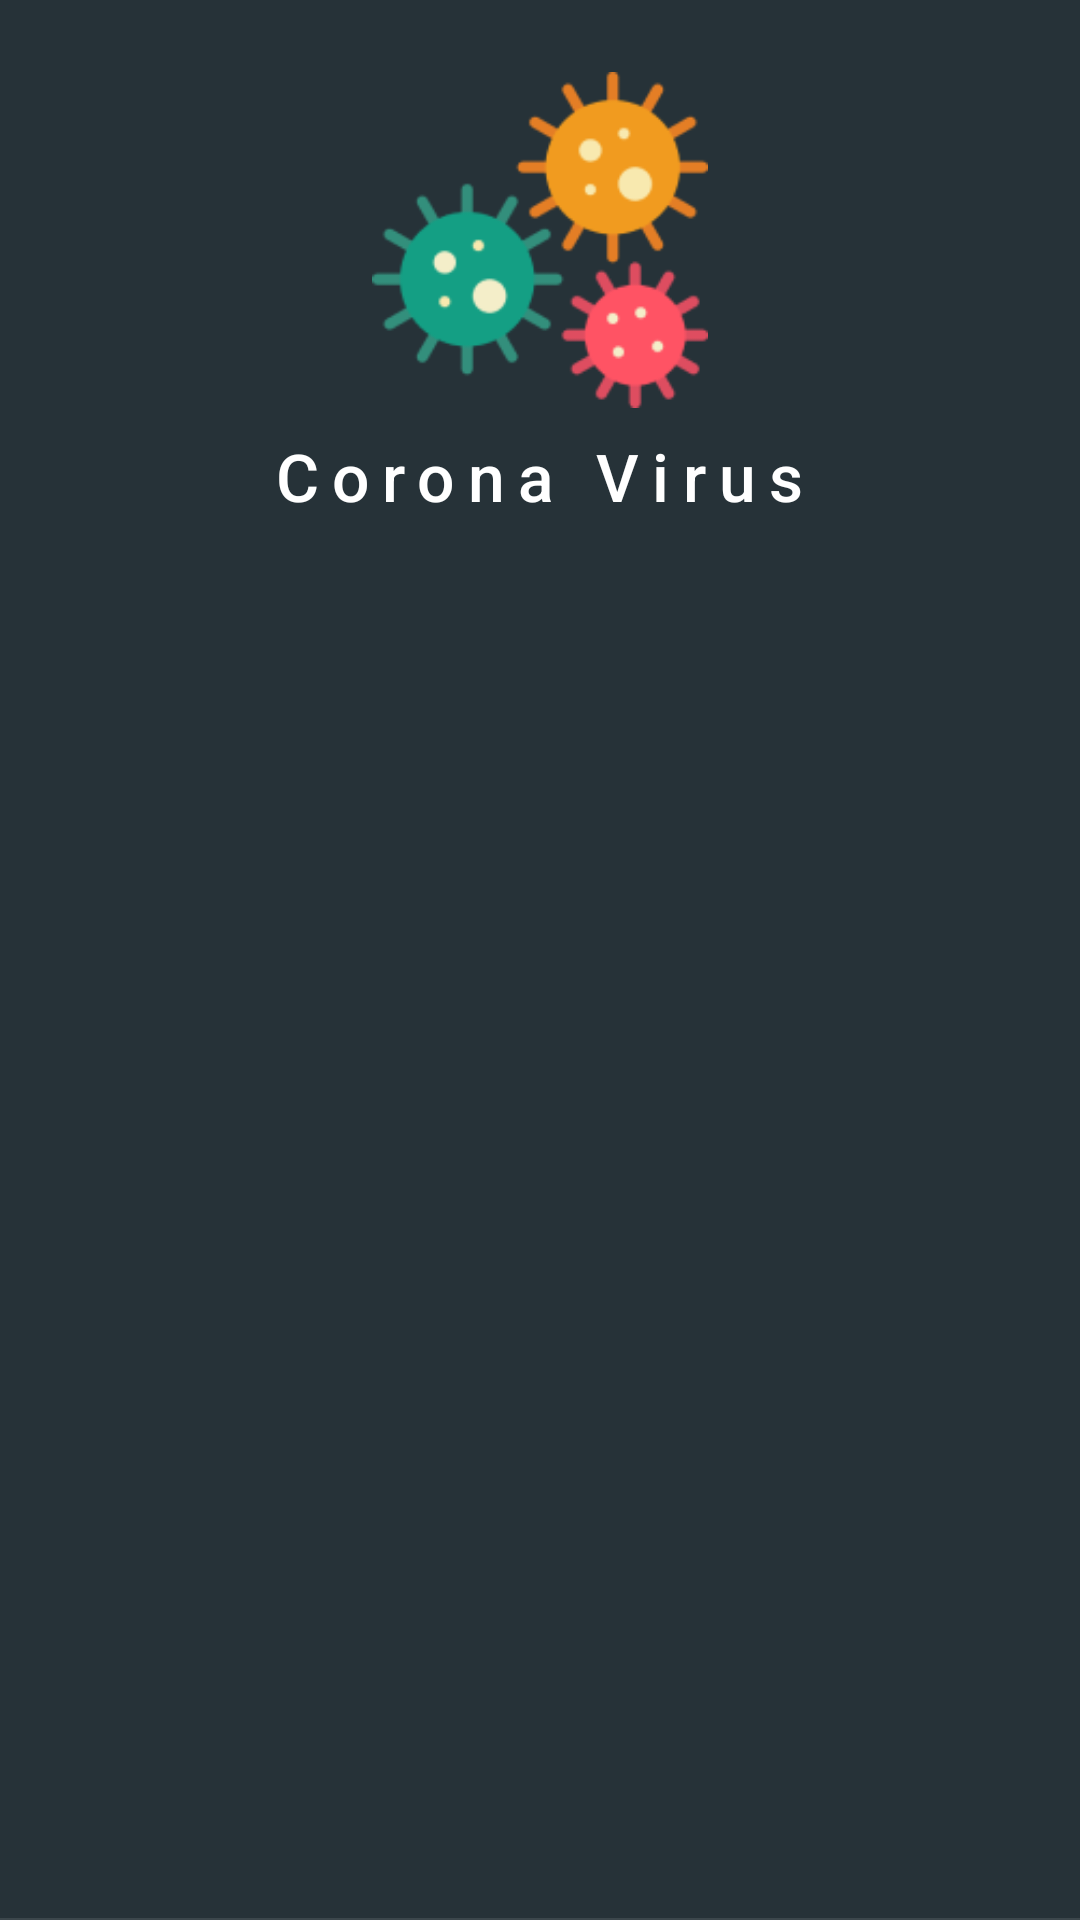

Here is an Android app screen rendered from its layout file. Give the layout XML and the strings, colors and styles it references.
<!-- AndroidManifest.xml: application theme Theme.Covid19App -->
<!-- res/layout/nav_header_main.xml -->
<?xml version="1.0" encoding="utf-8"?>
<RelativeLayout xmlns:android="http://schemas.android.com/apk/res/android"
    xmlns:app="http://schemas.android.com/apk/res-auto"
    android:layout_width="match_parent"
    android:layout_height="@dimen/nav_header_height"
    android:background="@color/purple_200"
    android:orientation="vertical"
    android:theme="@style/ThemeOverlay.AppCompat.Dark">

    <ImageView
        android:id="@+id/imageView"
        android:layout_width="120dp"
        android:layout_height="120dp"
        android:layout_centerHorizontal="true"
        android:layout_marginTop="16dp"
        android:contentDescription="@string/nav_header_desc"
        android:paddingTop="@dimen/nav_header_vertical_spacing"
        app:srcCompat="@drawable/coronavirus" />

    <TextView
        android:layout_width="wrap_content"
        android:layout_height="wrap_content"
        android:layout_below="@id/imageView"
        android:layout_centerHorizontal="true"
        android:fontFamily="sans-serif-medium"
        android:letterSpacing="0.2"
        android:paddingTop="@dimen/nav_header_vertical_spacing"
        android:text="@string/nav_header_title"
        android:textAppearance="@style/TextAppearance.AppCompat.Body1"
        android:textSize="22sp" />

    <View
        android:layout_width="match_parent"
        android:layout_height="0.7dp"
        android:layout_alignParentBottom="true"
        android:layout_gravity="bottom"
        android:background="#1AFFFFFF" />
    
</RelativeLayout>
<!-- resources referenced by this layout -->
<resources>
  <color name="purple_200">#FF263238</color>
  <dimen name="nav_header_height">200dp</dimen>
  <dimen name="nav_header_vertical_spacing">8dp</dimen>
  <!-- drawable coronavirus: png bitmap (drawable, 12143 bytes) -->
  <string name="nav_header_desc">Navigation header</string>
  <string name="nav_header_title">Corona Virus</string>
  <style name="Theme.Covid19App" parent="Theme.MaterialComponents.Light.NoActionBar">
          
          <item name="colorPrimary">@color/purple_200</item>
          <item name="colorPrimaryVariant">@color/purple_200</item>
          <item name="colorOnPrimary">@color/white</item>
          
          <item name="colorSecondary">@color/teal_200</item>
          <item name="colorSecondaryVariant">@color/teal_700</item>
          <item name="colorOnSecondary">@color/black</item>
          
          <item name="android:statusBarColor" tools:targetApi="l">?attr/colorPrimaryVariant</item>
          
          <item name="colorAccent">@color/purple_200</item>
  
      </style>
  <color name="white">#FFFFFFFF</color>
  <color name="teal_200">#FF03DAC5</color>
  <color name="teal_700">#FF018786</color>
  <color name="black">#FF000000</color>
</resources>
